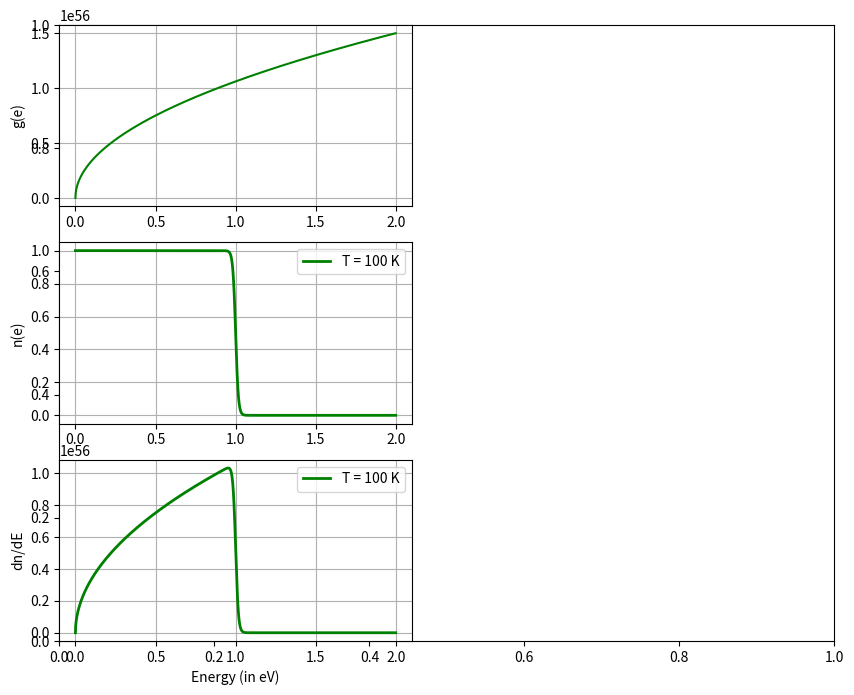
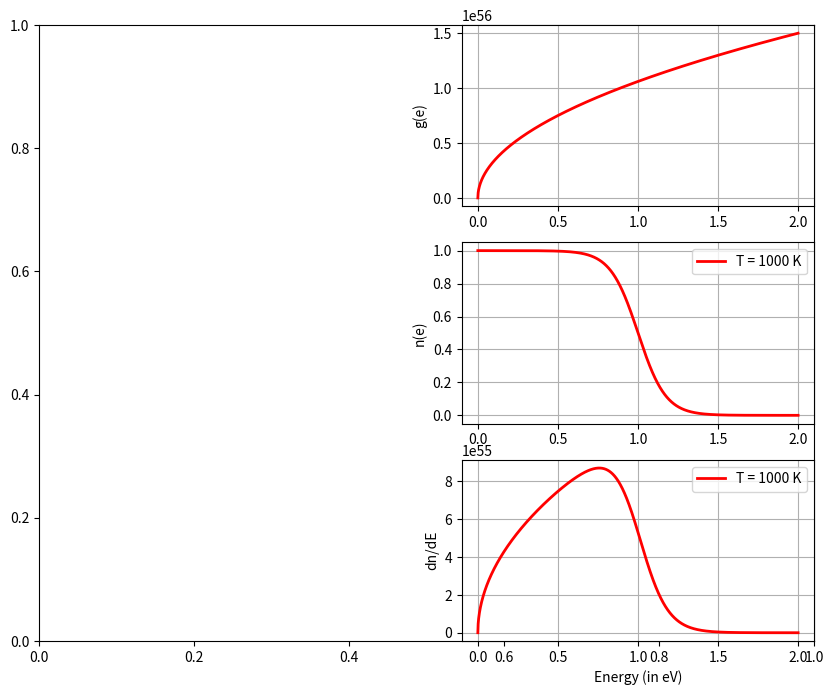

Recreate these plots in Python, in order.
# -*- coding: utf-8 -*-
"""
Created on Sun Apr 16 18:50:16 2023

[redacted]
"""

# non relativistic fermions at low and high temperature 


import numpy as np
import matplotlib.pyplot as plt 

#Kb = 1 #8.61733*1e-5 #eV/K
mu = 1 #eV
T = [100,1000] #kelvin
h = 6.626e-34#4.135e-15 #ev
Kb = 1.38e-23 #Boltzmann constant(joule per kelvin) 
ch = 1.6e-19 #charge


ei = np.arange(0,2,1e-3) #in eV
#x = ((ei-mu))/(Kb*T)

def funct(x,c,T):
    v = ((x-mu))/(Kb*T)
    return  1/(np.exp(v*ch) + c)

def den1(e):
    s = 0.5  #(electrons)
    V = 1
    m = 9.1e-31 # mass particle in kg 
    A = (2*s+1)*((2.0*m)**(3.0/2.0))
    B = 2*e**(0.5)*np.pi*V/(h**3)
    return A*B


density = [den1(ei)*funct(ei,1,T[0]), den1(ei)*funct(ei,1,T[1])]
 
#print(ei)
plt.rcParams["figure.dpi"] = 100
plt.subplots(figsize=(10,8))

plt.subplot(3,2,1)    
plt.plot(ei,den1(ei),c = "g")
plt.ylabel("g(e)")
plt.grid(True)

plt.subplot(3,2,3)    
plt.plot(ei,funct(ei,1,T[0]),lw = 2, label = f"T = {T[0]} K",c = "g")
plt.ylabel("n(e)")
plt.legend()
plt.grid(True)

plt.subplot(3,2,5)  
plt.plot(ei,density[0],lw = 2, label = f"T = {T[0]} K",c = "g")
plt.grid(True)
plt.ylabel("dn/dE")
plt.xlabel("Energy (in eV)")
plt.legend()
plt.grid(True)
plt.show() 

plt.subplots(figsize=(10,8))

plt.subplot(3,2,2)    
plt.plot(ei,den1(ei),lw = 2,c = "r")
plt.ylabel("g(e)")
plt.grid(True)

plt.subplot(3,2,4)    
plt.plot(ei,funct(ei,1,T[1]),lw = 2, label = f"T = {T[1]} K",c = "r")
plt.ylabel("n(e)")
plt.legend()
plt.grid(True)

plt.subplot(3,2,6)  
plt.plot(ei,density[1],lw = 2, label = f"T = {T[1]} K",c = "r")
plt.grid(True)
plt.ylabel("dn/dE")
plt.xlabel("Energy (in eV)")
plt.legend()
plt.grid(True)
plt.show() 

#plt.subplots_adjust(wspace = 2,hspace = 10)


